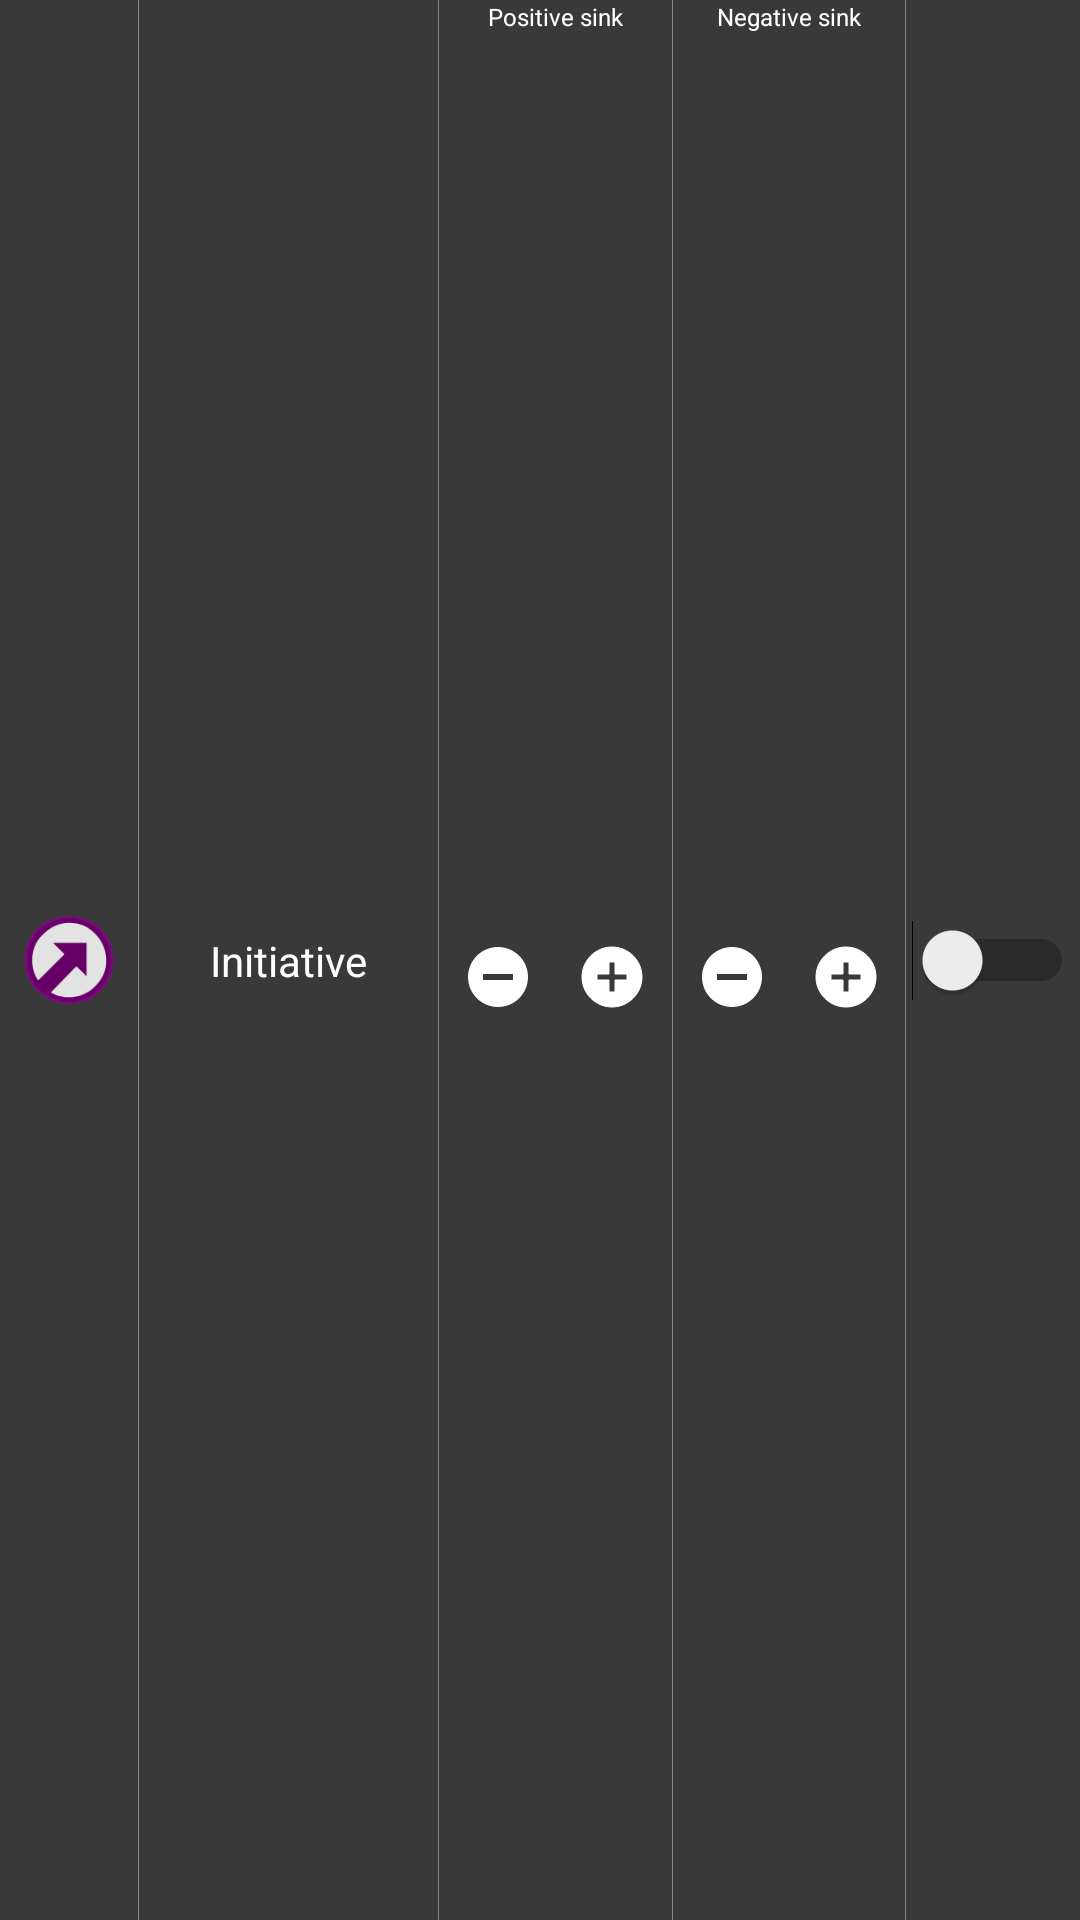

Android layout source for this screen:
<!-- AndroidManifest.xml: application theme AppTheme -->
<!-- res/layout/fragment_edit_magus_list_item.xml -->
<?xml version="1.0" encoding="utf-8"?>
<androidx.constraintlayout.widget.ConstraintLayout xmlns:android="http://schemas.android.com/apk/res/android"
    xmlns:app="http://schemas.android.com/apk/res-auto"
    xmlns:tools="http://schemas.android.com/tools"
    android:id="@+id/editStat_row_background"
    android:layout_width="match_parent"
    android:layout_height="65dp"
    android:layout_marginStart="4dp"
    android:layout_marginEnd="4dp"
    android:background="#3A3939">

    <ImageView
        android:id="@+id/statImage"
        android:layout_width="30dp"
        android:layout_height="30dp"
        android:layout_marginStart="8dp"
        android:layout_marginTop="8dp"
        android:layout_marginBottom="8dp"
        app:layout_constraintBottom_toBottomOf="parent"
        app:layout_constraintStart_toStartOf="parent"
        app:layout_constraintTop_toTopOf="parent"
        app:srcCompat="@drawable/stat_initiative" />

    <View
        android:id="@+id/verticalLine3"
        android:layout_width="1px"
        android:layout_height="wrap_content"
        android:layout_marginEnd="2dp"
        android:background="#66FFFFFF"
        app:layout_constraintEnd_toStartOf="@+id/negativeLayoutSwitch"
        app:layout_constraintTop_toTopOf="parent" />

    <androidx.constraintlayout.widget.ConstraintLayout
        android:layout_width="0dp"
        android:layout_height="0dp"
        android:layout_marginStart="8dp"
        app:layout_constraintBottom_toBottomOf="parent"
        app:layout_constraintEnd_toStartOf="@+id/negativeLayoutSwitch"
        app:layout_constraintStart_toEndOf="@+id/statImage"
        app:layout_constraintTop_toTopOf="parent">


        <androidx.constraintlayout.widget.ConstraintLayout
            android:id="@+id/statNameLayout"
            android:layout_width="100dp"
            android:layout_height="0dp"
            android:visibility="visible"
            app:layout_constraintBottom_toBottomOf="parent"
            app:layout_constraintEnd_toStartOf="@+id/positiveSinkLayout"
            app:layout_constraintHorizontal_bias="0.5"
            app:layout_constraintStart_toStartOf="parent"
            app:layout_constraintTop_toTopOf="parent">

            <View
                android:id="@+id/verticalLine4"
                android:layout_width="1px"
                android:layout_height="wrap_content"
                android:background="#66FFFFFF"
                app:layout_constraintStart_toStartOf="parent"
                app:layout_constraintTop_toTopOf="parent" />

            <TextView
                android:id="@+id/statName"
                android:layout_width="0dp"
                android:layout_height="wrap_content"
                android:layout_marginStart="8dp"
                android:layout_marginEnd="8dp"
                android:maxLines="2"
                android:minLines="1"
                android:text="Initiative"
                android:textAlignment="center"
                android:textColor="#FFFFFF"
                app:layout_constraintBottom_toBottomOf="parent"
                app:layout_constraintEnd_toEndOf="parent"
                app:layout_constraintStart_toStartOf="parent"
                app:layout_constraintTop_toTopOf="parent" />
        </androidx.constraintlayout.widget.ConstraintLayout>

        <androidx.constraintlayout.widget.ConstraintLayout
            android:id="@+id/positiveSinkLayout"
            android:layout_width="0dp"
            android:layout_height="0dp"
            app:layout_constraintBottom_toBottomOf="parent"
            app:layout_constraintEnd_toStartOf="@+id/negativeSinkLayout"
            app:layout_constraintHorizontal_bias="0.5"
            app:layout_constraintStart_toEndOf="@+id/statNameLayout"
            app:layout_constraintTop_toTopOf="parent">

            <View
                android:id="@+id/verticalLine1"
                android:layout_width="1px"
                android:layout_height="wrap_content"
                android:background="#66FFFFFF"
                app:layout_constraintStart_toStartOf="parent"
                app:layout_constraintTop_toTopOf="parent" />

            <EditText
                android:id="@+id/positiveSinkStat"
                android:layout_width="0dp"
                android:layout_height="0dp"
                android:layout_marginStart="8dp"
                android:layout_marginTop="4dp"
                android:layout_marginEnd="8dp"
                android:layout_marginBottom="4dp"
                android:backgroundTint="#FFFFFF"
                android:ems="10"
                android:gravity="center_horizontal"
                android:inputType="numberSigned"
                android:numeric="signed"
                android:textColor="#FFFFFF"
                android:textColorLink="#FFFFFF"
                app:layout_constraintBottom_toBottomOf="parent"
                app:layout_constraintEnd_toStartOf="@+id/positiveSinkStatPlus"
                app:layout_constraintStart_toEndOf="@+id/positiveSinkStatMinus"
                app:layout_constraintTop_toBottomOf="@+id/positiveSinkLable" />

            <ImageView
                android:id="@+id/positiveSinkStatMinus"
                android:layout_width="wrap_content"
                android:layout_height="wrap_content"
                android:layout_marginStart="8dp"
                android:tint="#FFFFFF"
                app:layout_constraintBottom_toBottomOf="parent"
                app:layout_constraintStart_toStartOf="parent"
                app:layout_constraintTop_toBottomOf="@+id/positiveSinkLable"
                app:srcCompat="@drawable/remove_circle_icon" />

            <ImageView
                android:id="@+id/positiveSinkStatPlus"
                android:layout_width="wrap_content"
                android:layout_height="wrap_content"
                android:layout_marginEnd="8dp"
                android:tint="#FFFFFF"
                app:layout_constraintBottom_toBottomOf="parent"
                app:layout_constraintEnd_toEndOf="parent"
                app:layout_constraintTop_toBottomOf="@+id/positiveSinkLable"
                app:srcCompat="@drawable/add_circle_icon" />

            <TextView
                android:id="@+id/positiveSinkLable"
                android:layout_width="wrap_content"
                android:layout_height="wrap_content"
                android:text="Positive sink"
                android:textColor="#FFFFFF"
                android:textSize="8sp"
                app:layout_constraintEnd_toEndOf="parent"
                app:layout_constraintStart_toStartOf="parent"
                app:layout_constraintTop_toTopOf="parent" />

        </androidx.constraintlayout.widget.ConstraintLayout>

        <androidx.constraintlayout.widget.ConstraintLayout
            android:id="@+id/negativeSinkLayout"
            android:layout_width="0dp"
            android:layout_height="0dp"
            android:layout_marginEnd="2dp"
            android:visibility="visible"
            app:layout_constraintBottom_toBottomOf="parent"
            app:layout_constraintEnd_toEndOf="parent"
            app:layout_constraintHorizontal_bias="0.5"
            app:layout_constraintStart_toEndOf="@+id/positiveSinkLayout"
            app:layout_constraintTop_toTopOf="parent">


            <View
                android:id="@+id/verticalLine2"
                android:layout_width="1px"
                android:layout_height="wrap_content"
                android:background="#66FFFFFF"
                app:layout_constraintStart_toStartOf="parent" />

            <EditText
                android:id="@+id/negativeSinkStat"
                android:layout_width="0dp"
                android:layout_height="0dp"
                android:layout_marginStart="8dp"
                android:layout_marginTop="4dp"
                android:layout_marginEnd="8dp"
                android:layout_marginBottom="4dp"
                android:backgroundTint="#FFFFFF"
                android:ems="10"
                android:gravity="center_horizontal"
                android:inputType="numberSigned"
                android:numeric="signed"
                android:textColor="#FFFFFF"
                android:textColorLink="#FFFFFF"
                app:layout_constraintBottom_toBottomOf="parent"
                app:layout_constraintEnd_toStartOf="@+id/negativeSinkStatPlus"
                app:layout_constraintStart_toEndOf="@+id/negativeSinkStatMinus"
                app:layout_constraintTop_toBottomOf="@+id/negativeSinkLable" />

            <ImageView
                android:id="@+id/negativeSinkStatMinus"
                android:layout_width="wrap_content"
                android:layout_height="wrap_content"
                android:layout_marginStart="8dp"
                android:tint="#FFFFFF"
                app:layout_constraintBottom_toBottomOf="parent"
                app:layout_constraintStart_toStartOf="parent"
                app:layout_constraintTop_toBottomOf="@+id/negativeSinkLable"
                app:srcCompat="@drawable/remove_circle_icon" />

            <ImageView
                android:id="@+id/negativeSinkStatPlus"
                android:layout_width="wrap_content"
                android:layout_height="wrap_content"
                android:layout_marginEnd="8dp"
                android:tint="#FFFFFF"
                app:layout_constraintBottom_toBottomOf="parent"
                app:layout_constraintEnd_toEndOf="parent"
                app:layout_constraintTop_toBottomOf="@+id/negativeSinkLable"
                app:srcCompat="@drawable/add_circle_icon" />

            <TextView
                android:id="@+id/negativeSinkLable"
                android:layout_width="wrap_content"
                android:layout_height="wrap_content"
                android:text="Negative sink"
                android:textColor="#FFFFFF"
                android:textSize="8sp"
                app:layout_constraintEnd_toEndOf="parent"
                app:layout_constraintStart_toStartOf="parent"
                app:layout_constraintTop_toTopOf="parent" />

        </androidx.constraintlayout.widget.ConstraintLayout>

    </androidx.constraintlayout.widget.ConstraintLayout>

    <Switch
        android:id="@+id/negativeLayoutSwitch"
        android:layout_width="wrap_content"
        android:layout_height="wrap_content"
        android:layout_marginEnd="2dp"
        android:backgroundTint="#FFFFFF"
        android:textColorLink="#E16420"
        app:layout_constraintBottom_toBottomOf="parent"
        app:layout_constraintEnd_toEndOf="parent"
        app:layout_constraintTop_toTopOf="parent" />

</androidx.constraintlayout.widget.ConstraintLayout>
<!-- resources referenced by this layout -->
<resources>
  <!-- drawable add_circle_icon (drawable) -->
  <vector xmlns:android="http://schemas.android.com/apk/res/android"
      android:width="24dp"
      android:height="24dp"
      android:viewportWidth="24"
      android:viewportHeight="24">
    <path
        android:strokeColor="@android:color/white"
        android:fillColor="@android:color/white"
        android:pathData="M12,2C6.48,2 2,6.48 2,12s4.48,10 10,10 10,-4.48 10,-10S17.52,2 12,2zM17,13h-4v4h-2v-4L7,13v-2h4L11,7h2v4h4v2z"/>
  </vector>
  <!-- drawable remove_circle_icon (drawable) -->
  <vector xmlns:android="http://schemas.android.com/apk/res/android"
      android:width="24dp"
      android:height="24dp"
      android:viewportWidth="24"
      android:viewportHeight="24"
      android:tint="#FF0000">
    <path
        android:fillColor="@android:color/white"
        android:pathData="M12,2C6.48,2 2,6.48 2,12s4.48,10 10,10 10,-4.48 10,-10S17.52,2 12,2zM17,13L7,13v-2h10v2z"/>
  </vector>
  <!-- drawable stat_initiative: png bitmap (drawable, 4718 bytes) -->
  <style name="AppTheme" parent="Theme.AppCompat.Light.DarkActionBar">
          
          <item name="colorPrimary">@color/colorPrimary</item>
          <item name="colorPrimaryDark">@color/colorPrimaryDark</item>
          <item name="colorAccent">@color/colorAccent</item>
      </style>
  <color name="colorPrimary">#E16420</color>
  <color name="colorPrimaryDark">#E65100</color>
  <color name="colorAccent">#E65100</color>
</resources>
